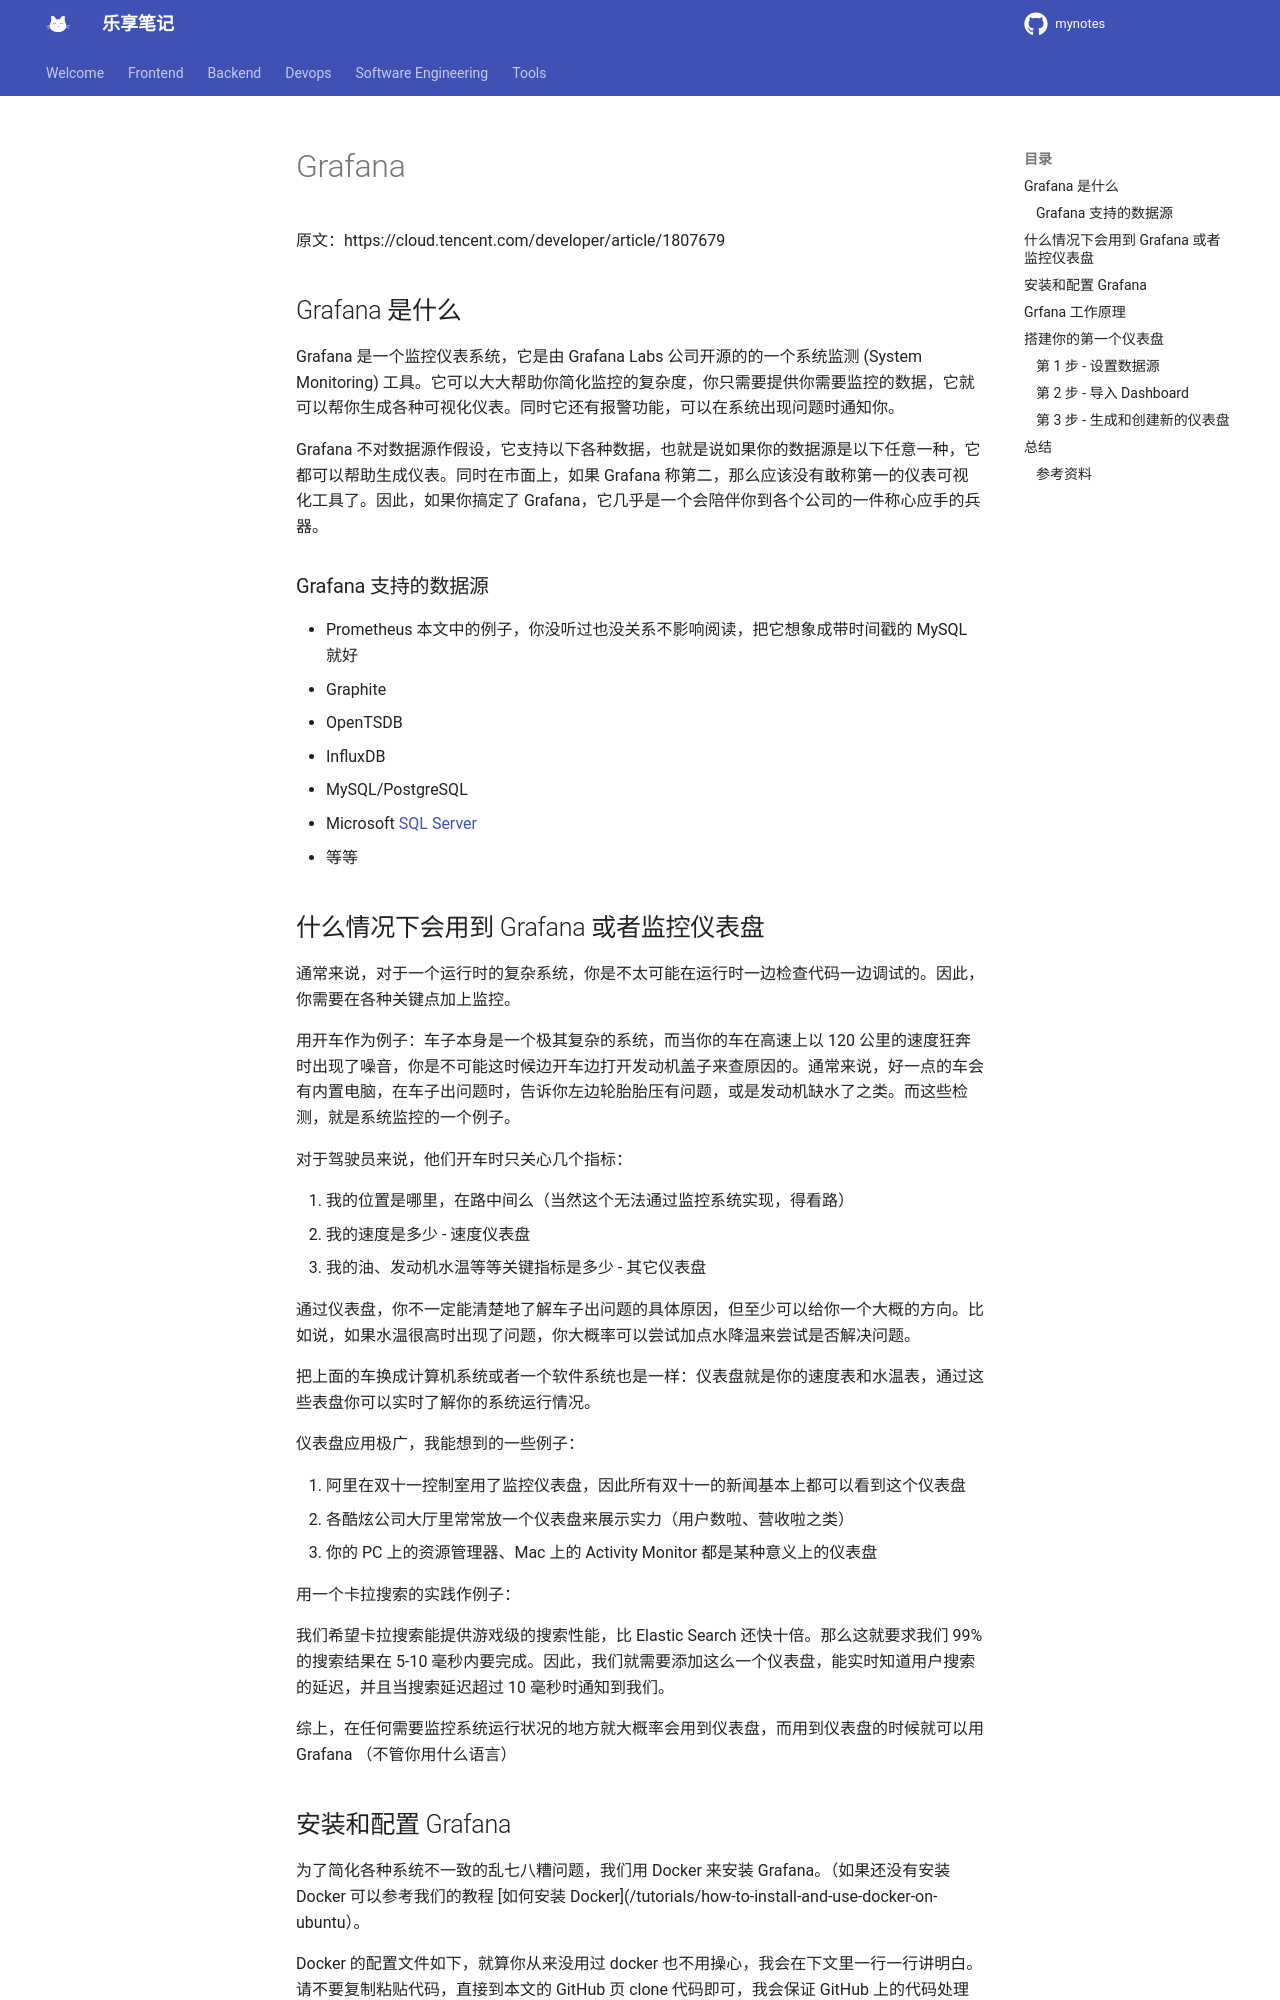

repository: jesshaw/mynotes · page: v1.3/draft/grafana/index.html · generator: mkdocs

# Grafana

原文：https://cloud.tencent.com/developer/article/1807679

## Grafana 是什么

Grafana 是一个监控仪表系统，它是由 Grafana Labs 公司开源的的一个系统监测 (System Monitoring) 工具。它可以大大帮助你简化监控的复杂度，你只需要提供你需要监控的数据，它就可以帮你生成各种可视化仪表。同时它还有报警功能，可以在系统出现问题时通知你。

Grafana 不对数据源作假设，它支持以下各种数据，也就是说如果你的数据源是以下任意一种，它都可以帮助生成仪表。同时在市面上，如果 Grafana 称第二，那么应该没有敢称第一的仪表可视化工具了。因此，如果你搞定了 Grafana，它几乎是一个会陪伴你到各个公司的一件称心应手的兵器。

### Grafana 支持的数据源

- Prometheus 本文中的例子，你没听过也没关系不影响阅读，把它想象成带时间戳的 MySQL 就好
- Graphite
- OpenTSDB
- InfluxDB
- MySQL/PostgreSQL
- Microsoft [SQL Server](https://cloud.tencent.com/product/sqlserver?from=10680)
- 等等

## 什么情况下会用到 Grafana 或者监控仪表盘

通常来说，对于一个运行时的复杂系统，你是不太可能在运行时一边检查代码一边调试的。因此，你需要在各种关键点加上监控。

用开车作为例子：车子本身是一个极其复杂的系统，而当你的车在高速上以 120 公里的速度狂奔时出现了噪音，你是不可能这时候边开车边打开发动机盖子来查原因的。通常来说，好一点的车会有内置电脑，在车子出问题时，告诉你左边轮胎胎压有问题，或是发动机缺水了之类。而这些检测，就是系统监控的一个例子。

对于驾驶员来说，他们开车时只关心几个指标：

1. 我的位置是哪里，在路中间么（当然这个无法通过监控系统实现，得看路）
2. 我的速度是多少 - 速度仪表盘
3. 我的油、发动机水温等等关键指标是多少 - 其它仪表盘

通过仪表盘，你不一定能清楚地了解车子出问题的具体原因，但至少可以给你一个大概的方向。比如说，如果水温很高时出现了问题，你大概率可以尝试加点水降温来尝试是否解决问题。

把上面的车换成计算机系统或者一个软件系统也是一样：仪表盘就是你的速度表和水温表，通过这些表盘你可以实时了解你的系统运行情况。

仪表盘应用极广，我能想到的一些例子：

1. 阿里在双十一控制室用了监控仪表盘，因此所有双十一的新闻基本上都可以看到这个仪表盘
2. 各酷炫公司大厅里常常放一个仪表盘来展示实力（用户数啦、营收啦之类）
3. 你的 PC 上的资源管理器、Mac 上的 Activity Monitor 都是某种意义上的仪表盘

用一个卡拉搜索的实践作例子：

我们希望卡拉搜索能提供游戏级的搜索性能，比 Elastic Search 还快十倍。那么这就要求我们 99% 的搜索结果在 5-10 毫秒内要完成。因此，我们就需要添加这么一个仪表盘，能实时知道用户搜索的延迟，并且当搜索延迟超过 10 毫秒时通知到我们。

综上，在任何需要监控系统运行状况的地方就大概率会用到仪表盘，而用到仪表盘的时候就可以用 Grafana （不管你用什么语言）
